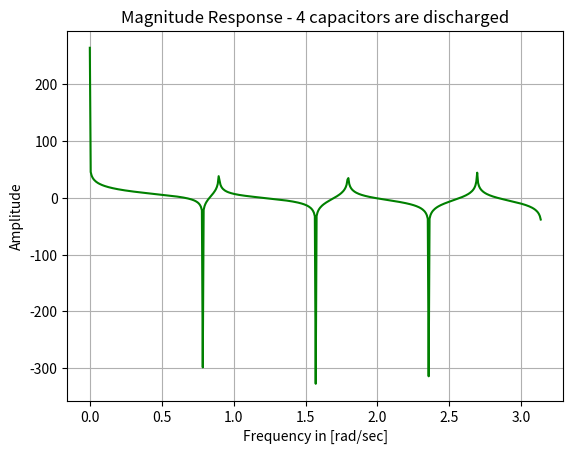
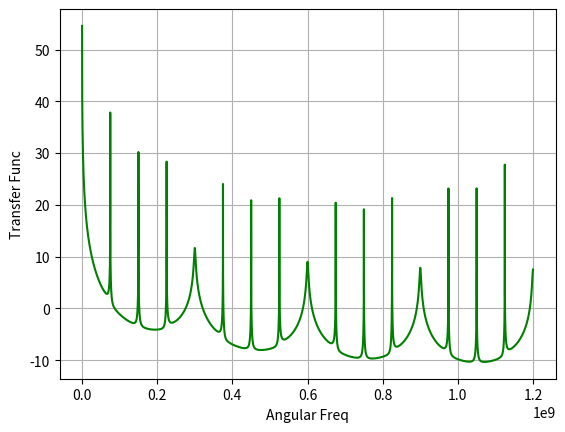

Recreate these plots in Python, in order.
#Q3a

#four capacitors discharged
import matplotlib.pyplot as plt
from scipy.signal import freqz
import numpy as np

N = 32
freq = 2.4e9
C_History = 15.425e-12
Cr = 0.5e-12
a = C_History/C_History + Cr
fact = 1/2 * freq * Cr
num=fact *np.array([1,1,1,1,1,1,1,1])
denom=fact *np.array([1,0,0,0,0,0,0,-a])
freq,tf=freqz(num,denom)
plt.plot(freq,20*np.log10(abs(tf)), color = 'green')
plt.grid()
plt.xlabel('Frequency in [rad/sec]')
plt.ylabel('Amplitude')
plt.title('Magnitude Response - 4 capacitors are discharged')
plt.show()

#Q3b



#Q3c

from scipy import signal
import matplotlib.pyplot as plt
import numpy as np
import math

N = 8
f_c = 2.4e9
Cs = 15.925e-12
DT = 1 / (2 * f_c)
C_History = 15.425e-12
Cr = 0.5e-12
a = (C_History / (C_History + Cr))

print("a ", a)
print("1-a", 1 - a)

cr1 = Cr
cr2 = 2 * Cr
cr3 = 3 * Cr
cr4 = 4 * Cr

a1 = (C_History / (C_History + cr1))
a2 = (C_History / (C_History + cr2))
a3 = (C_History / (C_History + cr3))
a4 = (C_History / (C_History + cr4))

x = (DT) / Cs
fir1 = x * np.array([1, 1, 1, 1, 1, 1, 1, 1])
fir2 = np.array([0, 0, 0, 0, 0, 0, 0, 0, (1 - a)])
fir3 = np.array([a1, 0, 0, 0, 0, 0, 0, 0, (a1 * a2), 0, 0, 0, 0, 0, 0, 0, (a1 * a2 * a3), 0, 0, 0, 0, 0, 0, 0, (a1 * a2 * a3 * a4)])
iir1 = np.array([1, 0, 0, 0, 0, 0, 0, 0, -a])
iir2 = np.array([1, 0, 0, 0, 0, 0, 0, 0, 0, 0, 0, 0, 0, 0, 0, 0, 0, 0, 0, 0, 0, 0, 0, 0, 0, 0, 0, 0, 0, 0, 0, 0, -1])

a1, TF_1 = signal.freqz(fir1, 1, worN=80001, whole=False)
a2, TF_2 = signal.freqz(fir2, 1, worN=80001, whole=False)
a3, TF_3 = signal.freqz(fir3, 1, worN=80001, whole=False)
a4, TF_4 = signal.freqz(1, iir1, worN=80001, whole=False)
a5, TF_5 = signal.freqz(1, iir2, worN=80001, whole=False)
plt.figure()
plt.plot(((f_c * a1) / (2 * np.pi)), 10 * np.log10(np.abs(TF_1)) + 10 * np.log10(np.abs(TF_2)) + 10 * np.log10(np.abs(TF_3)) + 10 * np.log10(np.abs(TF_4)) + 10 * np.log10(np.abs(TF_5)), color='green')
plt.grid()
plt.xlabel("Angular Freq")
plt.ylabel("Transfer Func")
plt.show()
